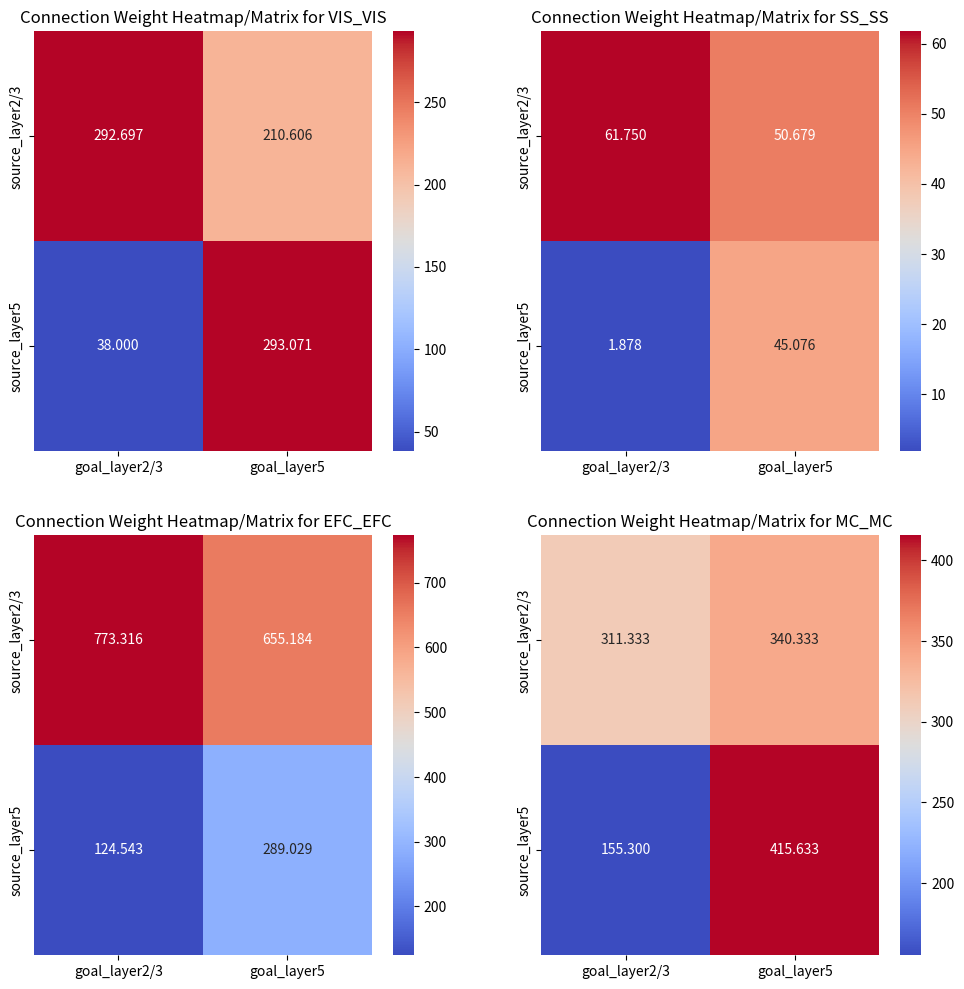
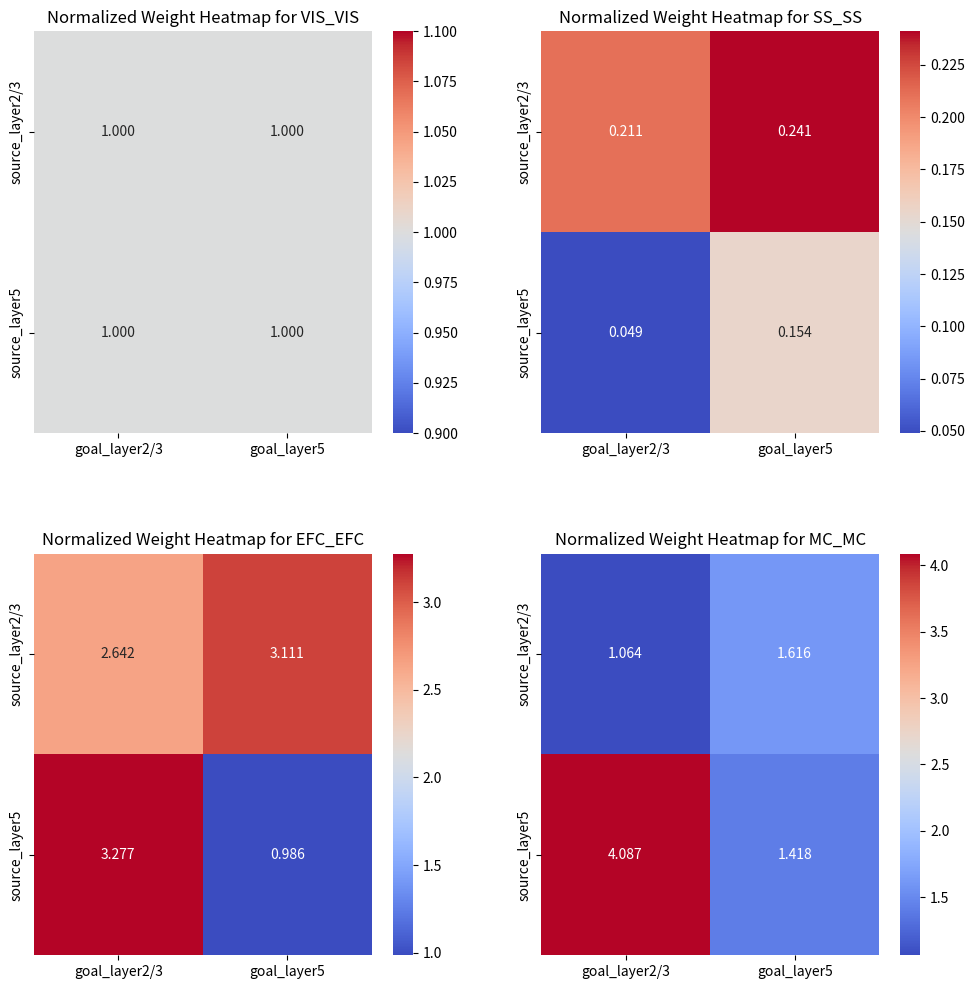

The script that saved these images, in order:
import seaborn as sns
import matplotlib.pyplot as plt
import numpy as np

# 权重矩阵存储在一个NumPy数组或Pandas DataFrame中
weights = {
    'VIS_VIS': np.array([[292.697, 210.606], [38.0, 293.071]]),
    'SS_SS': np.array([[61.75, 50.679], [1.878, 45.076]]),
    'EFC_EFC': np.array([[773.316, 655.184], [124.543, 289.029]]),
    'MC_MC': np.array([[311.333, 340.333], [155.3, 415.633]])
}
# 使用列表推导式展开
weights_list = [item for sublist in weights.values() for item in sublist.flatten()]
print(weights_list)

# 创建一个2x2子图的图像
fig,axes = plt.subplots(2,2,figsize=(12,12))

# 遍历权重矩阵并创建热图
for i,(label, matrix) in enumerate(weights.items()):
    # 确定子图的位置
    row = i // 2
    col = i % 2

    sns.heatmap(matrix, annot=True, fmt=".3f", cmap='coolwarm',ax=axes[row,col])
    axes[row,col].set_title(f'Connection Weight Heatmap/Matrix for {label}')
    axes[row, col].set_xticklabels(['goal_layer2/3', 'goal_layer5'])
    axes[row,col].set_yticklabels(['source_layer2/3', 'source_layer5'])


plt.subplots_adjust(hspace=0.2)
#plt.tight_layout()
plt.show()

# 将权重矩阵进行处理，VIS区域视为1（基准），其他区域转化为该基准的背书关系。
# 获取基准矩阵（VIS_VIS）
baseline_matrix = weights['VIS_VIS']

# 初始化一个字典用于存储标准化后的矩阵
normalized_weights = {}

# 计算每个区域的标准化矩阵
for region, matrix in weights.items():
    # 通过逐元素除法计算倍数关系
    normalized_matrix = matrix / baseline_matrix
    normalized_weights[region] = np.round(normalized_matrix,3)  # 保留三位小数点

# 输出标准化后的矩阵
for region, matrix in normalized_weights.items():
    print(f"{region} normalized matrix:")
    print(matrix)
    print()

# 创建一个新的2x2子图的图像
fig, axes = plt.subplots(2, 2, figsize=(12, 12))

# 遍历标准化后的权重矩阵并创建热图
for i, (label, matrix) in enumerate(normalized_weights.items()):
    row = i // 2
    col = i % 2
    sns.heatmap(matrix, annot=True, fmt=".3f", cmap='coolwarm', ax=axes[row, col])
    axes[row, col].set_title(f'Normalized Weight Heatmap for {label}')
    axes[row, col].set_xticklabels(['goal_layer2/3', 'goal_layer5'])
    axes[row, col].set_yticklabels(['source_layer2/3', 'source_layer5'])

plt.subplots_adjust(hspace=0.3)
plt.show()